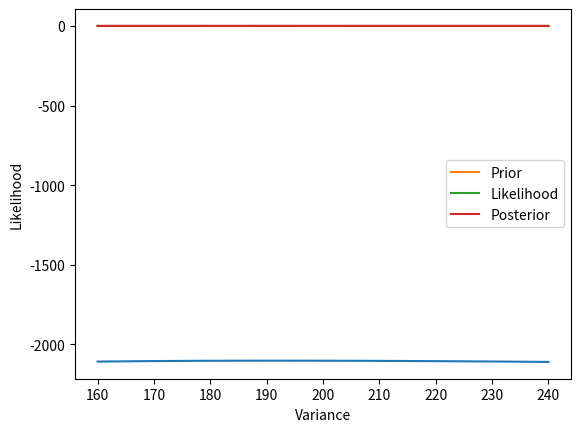

Write Python code to recreate this figure.
#!/usr/bin/env python

import matplotlib.pyplot as plt
import numpy as np
from scipy.special import gammaln

#define global variables
n = 672
thh = 191.8
x = np.linspace(160,240,81)

#log likelihood
def logl(th, n, thh):
    return (-n/2)*np.log(th) - n*thh/(2*th)

#make plot of log likelihood
def num1():
    plt.plot(x, logl(x, n, thh))
    plt.xlabel('Variance')
    plt.ylabel('Log Likelihood')
    plt.show()

# [redacted]
def invchisq(th, nu, th0):
    return np.exp((nu/2)*np.log(nu/2) - gammaln(nu/2) + (nu/2)*np.log(th0) - \
            (1+nu/2)*np.log(th) - nu*th0/(2*th))

#plot prior, likelihood, and posterior
def num3():
    plt.plot(x, 2.5/x, label = 'Prior')
    plt.plot(x, invchisq(x, n-2, (n/(n-2))*thh), label = 'Likelihood')
    plt.plot(x, invchisq(x, n, thh), label = 'Posterior')
    plt.xlabel('Variance')
    plt.ylabel('Likelihood')
    plt.legend()
    plt.show()

if __name__ == '__main__':
    num1()
    num3()
